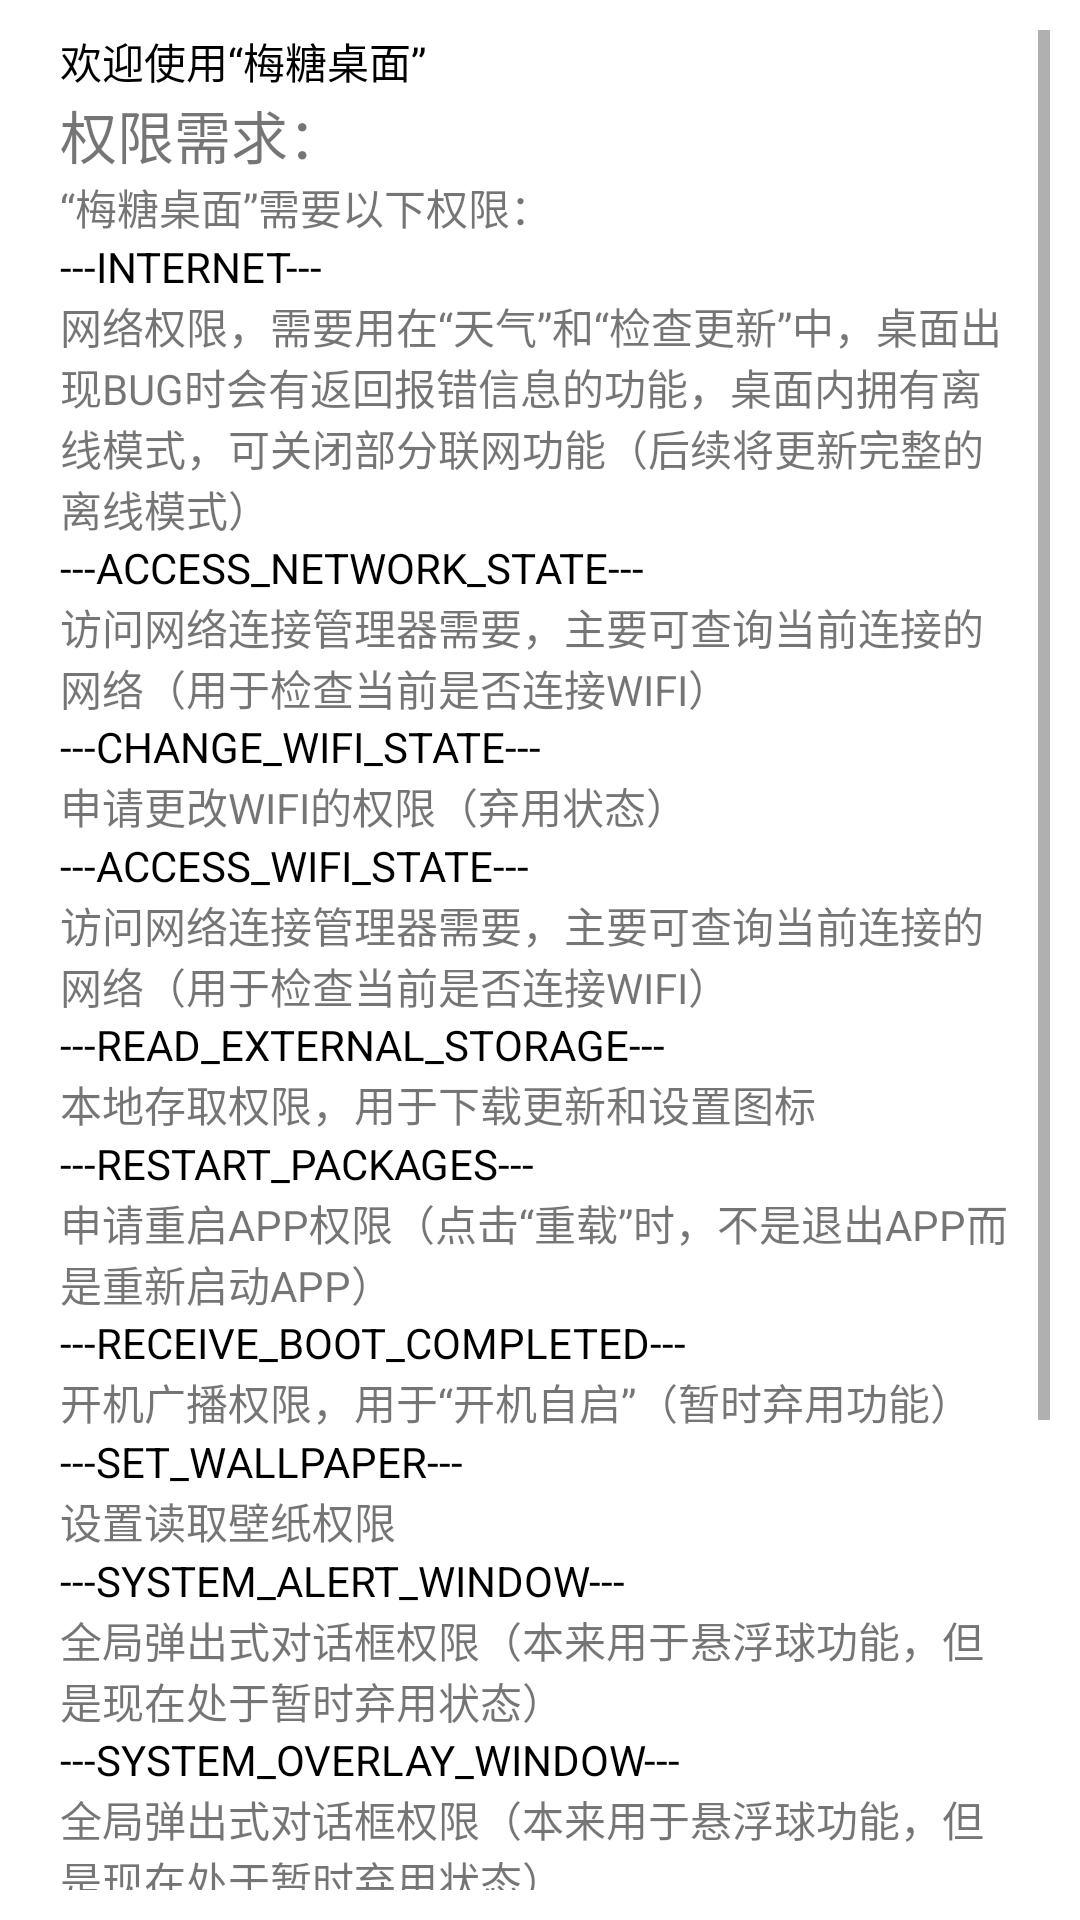

The Android layout XML behind this screen, and the referenced resources:
<!-- AndroidManifest.xml: application theme AppTheme -->
<!-- res/layout/activity_welecome_1.xml -->
<?xml version="1.0" encoding="utf-8"?>
<ScrollView xmlns:android="http://schemas.android.com/apk/res/android"
    android:layout_width="match_parent"
    android:layout_height="match_parent"
    android:layout_margin="10dp"
    android:background="#ffffff"
    android:padding="10dp">

    <LinearLayout
        android:layout_width="match_parent"
        android:layout_height="wrap_content"
        android:layout_marginLeft="10dp"
        android:layout_marginRight="10dp"
        android:layout_marginBottom="10dp"
        android:orientation="vertical">

        <TextView
            android:layout_width="match_parent"
            android:layout_height="wrap_content"
            android:text="@string/welecome_string_welecome"
            android:textColor="#000000" />

        <TextView
            android:layout_width="match_parent"
            android:layout_height="wrap_content"
            android:text="@string/welecome_string_quanxian"
            android:textSize="19sp" />

        <TextView
            android:layout_width="match_parent"
            android:layout_height="wrap_content"
            android:text="@string/welecome_string_needquanxian" />


        <TextView
            android:layout_width="match_parent"
            android:layout_height="wrap_content"
            android:text="@string/welecome_string_internet"
            android:textColor="#000" />

        <TextView
            android:layout_width="match_parent"
            android:layout_height="wrap_content"
            android:text="@string/quanxian_intent" />

        <TextView
            android:layout_width="match_parent"
            android:layout_height="wrap_content"
            android:text="@string/welecome_string_access_network_state"
            android:textColor="#000" />

        <TextView
            android:layout_width="match_parent"
            android:layout_height="wrap_content"
            android:text="@string/quanxian_webname" />

        <TextView
            android:layout_width="match_parent"
            android:layout_height="wrap_content"
            android:text="@string/welecome_string_change_wifi_state"
            android:textColor="#000" />

        <TextView
            android:layout_width="match_parent"
            android:layout_height="wrap_content"
            android:text="@string/quanxian_wifichanger" />

        <TextView
            android:layout_width="match_parent"
            android:layout_height="wrap_content"
            android:text="@string/welecome_string_access_wifi_state"
            android:textColor="#000" />

        <TextView
            android:layout_width="match_parent"
            android:layout_height="wrap_content"
            android:text="@string/quanxian_webname" />

        <TextView
            android:layout_width="match_parent"
            android:layout_height="wrap_content"
            android:text="@string/welecome_string_read_external_storage"
            android:textColor="#000" />

        <TextView
            android:layout_width="match_parent"
            android:layout_height="wrap_content"
            android:text="@string/quanxian_cunchu" />

        <TextView
            android:layout_width="match_parent"
            android:layout_height="wrap_content"
            android:text="@string/welecome_string_restart_packages"
            android:textColor="#000" />

        <TextView
            android:layout_width="match_parent"
            android:layout_height="wrap_content"
            android:text="@string/quanxian_chongqi" />

        <TextView
            android:layout_width="match_parent"
            android:layout_height="wrap_content"
            android:text="@string/welecome_string_receive_boot_completed"
            android:textColor="#000" />

        <TextView
            android:layout_width="match_parent"
            android:layout_height="wrap_content"
            android:text="@string/quanxian_systemstart" />

        <TextView
            android:layout_width="match_parent"
            android:layout_height="wrap_content"
            android:text="@string/welecome_string_set_wallpaper"
            android:textColor="#000" />

        <TextView
            android:layout_width="match_parent"
            android:layout_height="wrap_content"
            android:text="@string/quanxian_shezhibizhi" />

        <TextView
            android:layout_width="match_parent"
            android:layout_height="wrap_content"
            android:text="@string/welecome_string_system_alert_window"
            android:textColor="#000" />

        <TextView
            android:layout_width="match_parent"
            android:layout_height="wrap_content"
            android:text="@string/quanxian_tanchuduihuakuang" />

        <TextView
            android:layout_width="match_parent"
            android:layout_height="wrap_content"
            android:text="@string/welecome_string_system_overlay_window"
            android:textColor="#000" />

        <TextView
            android:layout_width="match_parent"
            android:layout_height="wrap_content"
            android:text="@string/quanxian_tanchuduihuakuang" />

        <TextView
            android:layout_width="match_parent"
            android:layout_height="wrap_content"
            android:text="@string/welecome_string_write_external_storage"
            android:textColor="#000" />

        <TextView
            android:layout_width="match_parent"
            android:layout_height="wrap_content"
            android:text="@string/quanxian_sdcardreader" />

        <TextView
            android:layout_width="match_parent"
            android:layout_height="wrap_content"
            android:text="@string/welecome_string_request_install_packages"
            android:textColor="#000" />

        <TextView
            android:layout_width="match_parent"
            android:layout_height="wrap_content"
            android:text="@string/quanxian_installerq" />

        <TextView
            android:layout_width="match_parent"
            android:layout_height="wrap_content"
            android:text="@string/welecome_string_read_phone_state"
            android:textColor="#000" />

        <TextView
            android:layout_width="match_parent"
            android:layout_height="wrap_content"
            android:text="@string/quanxian_imei" />


    </LinearLayout>
</ScrollView>
<!-- resources referenced by this layout -->
<resources>
  <string name="quanxian_chongqi">申请重启APP权限（点击“重载”时，不是退出APP而是重新启动APP）</string>
  <string name="quanxian_cunchu">本地存取权限，用于下载更新和设置图标</string>
  <string name="quanxian_imei">获取设备IMEI，获取设备唯一标识符</string>
  <string name="quanxian_installerq">申请安装apk的权限（没适配好，所以也是暂时弃用功能，如何安装更新在桌面内已经给出了一个弹窗提示，很方便QWQ）</string>
  <string name="quanxian_intent">网络权限，需要用在“天气”和“检查更新”中，桌面出现BUG时会有返回报错信息的功能，桌面内拥有离线模式，可关闭部分联网功能（后续将更新完整的离线模式）</string>
  <string name="quanxian_sdcardreader">SD卡读取权限（Android一些版本本地存储权限和SD卡读取权限是分开的，万一有的设备有SD卡就很尴尬了，所以需要添加权限进行适配，同样是下载更新功能和设置图标功能需要）</string>
  <string name="quanxian_shezhibizhi">设置读取壁纸权限</string>
  <string name="quanxian_systemstart">开机广播权限，用于“开机自启”（暂时弃用功能）</string>
  <string name="quanxian_tanchuduihuakuang">全局弹出式对话框权限（本来用于悬浮球功能，但是现在处于暂时弃用状态）</string>
  <string name="quanxian_webname">访问网络连接管理器需要，主要可查询当前连接的网络（用于检查当前是否连接WIFI）</string>
  <string name="quanxian_wifichanger">申请更改WIFI的权限（弃用状态）</string>
  <string name="welecome_string_access_network_state">---ACCESS_NETWORK_STATE---</string>
  <string name="welecome_string_access_wifi_state">---ACCESS_WIFI_STATE---</string>
  <string name="welecome_string_change_wifi_state">---CHANGE_WIFI_STATE---</string>
  <string name="welecome_string_internet">---INTERNET---</string>
  <string name="welecome_string_needquanxian">“梅糖桌面”需要以下权限：</string>
  <string name="welecome_string_quanxian">权限需求：</string>
  <string name="welecome_string_read_external_storage">---READ_EXTERNAL_STORAGE---</string>
  <string name="welecome_string_read_phone_state">---READ_PHONE_STATE---</string>
  <string name="welecome_string_receive_boot_completed">---RECEIVE_BOOT_COMPLETED---</string>
  <string name="welecome_string_request_install_packages">---REQUEST_INSTALL_PACKAGES---</string>
  <string name="welecome_string_restart_packages">---RESTART_PACKAGES---</string>
  <string name="welecome_string_set_wallpaper">---SET_WALLPAPER---</string>
  <string name="welecome_string_system_alert_window">---SYSTEM_ALERT_WINDOW---</string>
  <string name="welecome_string_system_overlay_window">---SYSTEM_OVERLAY_WINDOW---</string>
  <string name="welecome_string_welecome">欢迎使用“梅糖桌面”</string>
  <string name="welecome_string_write_external_storage">---WRITE_EXTERNAL_STORAGE---</string>
  <style name="AppTheme" parent="Theme.AppCompat.Light.NoActionBar">
          
          <item name="colorPrimary">@color/colorBlack</item>
          <item name="colorPrimaryDark">@color/colorBlack</item>
          <item name="colorAccent">@color/colorBlack</item>
      </style>
  <color name="colorBlack">#000000</color>
</resources>
